Run: headless pygame with SDL's dummy video driver; simulated clock (each Clock.tick advances the game by its frame time, no real sleeping); random seed 0; keys injected as events and as key.get_pressed() state; no mouse input.
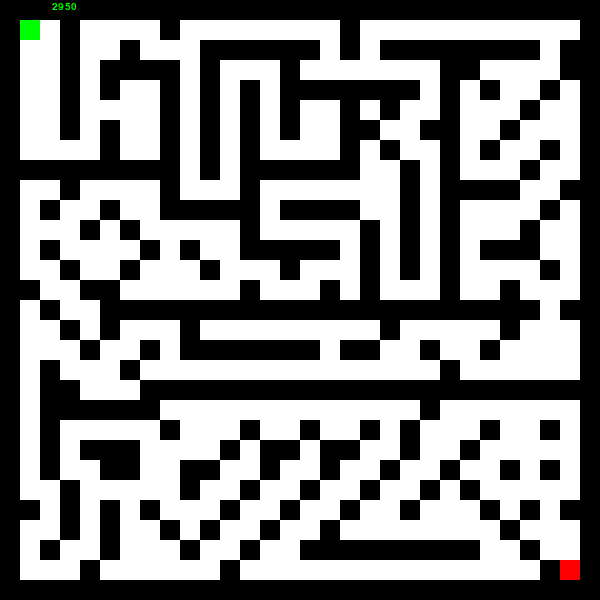
Frame 1 of 4 · flips 1–60 · no input
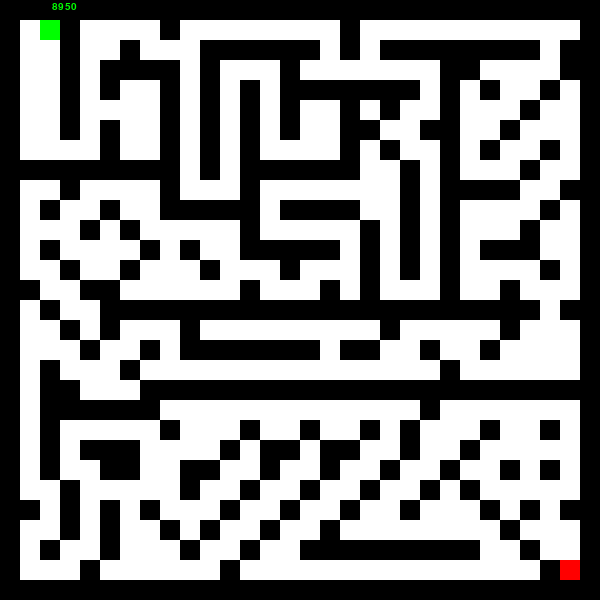
Frame 2 of 4 · flips 61–180 · tapped SPACE, RETURN · held RIGHT (→), D
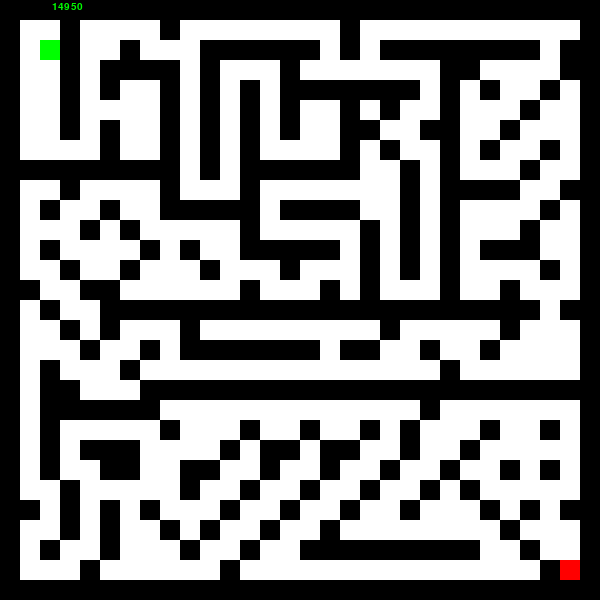
Frame 3 of 4 · flips 181–300 · held DOWN (↓), S
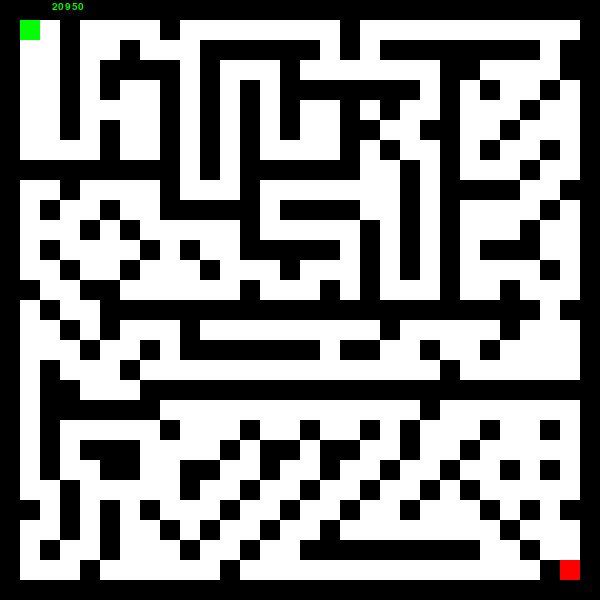
Frame 4 of 4 · flips 301–420 · held LEFT (←), A, UP (↑), W

The pygame program that drew these frames:

import pygame
import sys
from pygame.locals import *
import random

# Define some colors
black = (0, 0, 0)
white = (255, 255, 255)
green = (0, 255, 0)
red = (255, 0, 0)

size = 20

cursor_x = 1
cursor_y = 1

# なにもない迷路
blnk = [[1,1,1,1,1,1,1,1,1,1,1,1,1,1,1,1,1,1,1,1,1,1,1,1,1,1,1,1,1,1],
        [1,0,0,0,0,0,0,0,0,0,0,0,0,0,0,0,0,0,0,0,0,0,0,0,0,0,0,0,0,1],
        [1,0,0,0,0,0,0,0,0,0,0,0,0,0,0,0,0,0,0,0,0,0,0,0,0,0,0,0,0,1],
        [1,0,0,0,0,0,0,0,0,0,0,0,0,0,0,0,0,0,0,0,0,0,0,0,0,0,0,0,0,1], 
        [1,0,0,0,0,0,0,0,0,0,0,0,0,0,0,0,0,0,0,0,0,0,0,0,0,0,0,0,0,1],
        [1,0,0,0,0,0,0,0,0,0,0,0,0,0,0,0,0,0,0,0,0,0,0,0,0,0,0,0,0,1],
        [1,0,0,0,0,0,0,0,0,0,0,0,0,0,0,0,0,0,0,0,0,0,0,0,0,0,0,0,0,1], 
        [1,0,0,0,0,0,0,0,0,0,0,0,0,0,0,0,0,0,0,0,0,0,0,0,0,0,0,0,0,1],
        [1,0,0,0,0,0,0,0,0,0,0,0,0,0,0,0,0,0,0,0,0,0,0,0,0,0,0,0,0,1],
        [1,0,0,0,0,0,0,0,0,0,0,0,0,0,0,0,0,0,0,0,0,0,0,0,0,0,0,0,0,1], 
        [1,0,0,0,0,0,0,0,0,0,0,0,0,0,0,0,0,0,0,0,0,0,0,0,0,0,0,0,0,1],
        [1,0,0,0,0,0,0,0,0,0,0,0,0,0,0,0,0,0,0,0,0,0,0,0,0,0,0,0,0,1],
        [1,0,0,0,0,0,0,0,0,0,0,0,0,0,0,0,0,0,0,0,0,0,0,0,0,0,0,0,0,1], 
        [1,0,0,0,0,0,0,0,0,0,0,0,0,0,0,0,0,0,0,0,0,0,0,0,0,0,0,0,0,1],
        [1,0,0,0,0,0,0,0,0,0,0,0,0,0,0,0,0,0,0,0,0,0,0,0,0,0,0,0,0,1],
        [1,0,0,0,0,0,0,0,0,0,0,0,0,0,0,0,0,0,0,0,0,0,0,0,0,0,0,0,0,1], 
        [1,0,0,0,0,0,0,0,0,0,0,0,0,0,0,0,0,0,0,0,0,0,0,0,0,0,0,0,0,1],
        [1,0,0,0,0,0,0,0,0,0,0,0,0,0,0,0,0,0,0,0,0,0,0,0,0,0,0,0,0,1],
        [1,0,0,0,0,0,0,0,0,0,0,0,0,0,0,0,0,0,0,0,0,0,0,0,0,0,0,0,0,1], 
        [1,0,0,0,0,0,0,0,0,0,0,0,0,0,0,0,0,0,0,0,0,0,0,0,0,0,0,0,0,1],
        [1,0,0,0,0,0,0,0,0,0,0,0,0,0,0,0,0,0,0,0,0,0,0,0,0,0,0,0,0,1],
        [1,0,0,0,0,0,0,0,0,0,0,0,0,0,0,0,0,0,0,0,0,0,0,0,0,0,0,0,0,1], 
        [1,0,0,0,0,0,0,0,0,0,0,0,0,0,0,0,0,0,0,0,0,0,0,0,0,0,0,0,0,1],
        [1,0,0,0,0,0,0,0,0,0,0,0,0,0,0,0,0,0,0,0,0,0,0,0,0,0,0,0,0,1],
        [1,0,0,0,0,0,0,0,0,0,0,0,0,0,0,0,0,0,0,0,0,0,0,0,0,0,0,0,0,1], 
        [1,0,0,0,0,0,0,0,0,0,0,0,0,0,0,0,0,0,0,0,0,0,0,0,0,0,0,0,0,1],
        [1,0,0,0,0,0,0,0,0,0,0,0,0,0,0,0,0,0,0,0,0,0,0,0,0,0,0,0,0,1],
        [1,0,0,0,0,0,0,0,0,0,0,0,0,0,0,0,0,0,0,0,0,0,0,0,0,0,0,0,0,1], 
        [1,0,0,0,0,0,0,0,0,0,0,0,0,0,0,0,0,0,0,0,0,0,0,0,0,0,0,0,0,1],
        [1,1,1,1,1,1,1,1,1,1,1,1,1,1,1,1,1,1,1,1,1,1,1,1,1,1,1,1,1,1]]

maze = [[1,1,1,1,1,1,1,1,1,1,1,1,1,1,1,1,1,1,1,1,1,1,1,1,1,1,1,1,1,1],
        [1,0,0,1,0,0,0,0,1,0,0,0,0,0,0,0,0,1,0,0,0,0,0,0,0,0,0,0,0,1],
        [1,0,0,1,0,0,1,0,0,0,1,1,1,1,1,1,0,1,0,1,1,1,1,1,1,1,1,0,1,1],
        [1,0,0,1,0,1,1,1,1,0,1,0,0,0,1,0,0,0,0,0,0,0,1,1,0,0,0,0,1,1], 
        [1,0,0,1,0,1,0,0,1,0,1,0,1,0,1,1,1,1,1,1,1,0,1,0,1,0,0,1,0,1],
        [1,0,0,1,0,0,0,0,1,0,1,0,1,0,1,0,0,1,0,1,0,0,1,0,0,0,1,0,0,1],
        [1,0,0,1,0,1,0,0,1,0,1,0,1,0,1,0,0,1,1,0,0,1,1,0,0,1,0,0,0,1], 
        [1,0,0,0,0,1,0,0,1,0,1,0,1,0,0,0,0,1,0,1,0,0,1,0,1,0,0,1,0,1],
        [1,1,1,1,1,1,1,1,1,0,1,0,1,1,1,1,1,1,0,0,1,0,1,0,0,0,1,0,0,1],
        [1,0,0,1,0,0,0,0,1,0,0,0,1,0,0,0,0,0,0,0,1,0,1,1,1,1,0,0,1,1], 
        [1,0,1,0,0,1,0,0,1,1,1,1,1,0,1,1,1,1,0,0,1,0,1,0,0,0,0,1,0,1],
        [1,0,0,0,1,0,1,0,0,0,0,0,1,0,0,0,0,0,1,0,1,0,1,0,0,0,1,0,0,1],
        [1,0,1,0,0,0,0,1,0,1,0,0,1,1,1,1,1,0,1,0,1,0,1,0,1,1,1,0,0,1], 
        [1,0,0,1,0,0,1,0,0,0,1,0,0,0,1,0,0,0,1,0,1,0,1,0,0,0,0,1,0,1],
        [1,1,0,0,1,1,0,0,0,0,0,0,1,0,0,0,1,0,1,0,0,0,1,0,0,1,0,0,0,1],
        [1,0,1,0,0,1,1,1,1,1,1,1,1,1,1,1,1,1,1,1,1,1,1,1,1,1,1,0,1,1],
        [1,0,0,1,0,1,0,0,0,1,0,0,0,0,0,0,0,0,0,1,0,0,0,0,0,1,0,0,0,1],
        [1,0,0,0,1,0,0,1,0,1,1,1,1,1,1,1,0,1,1,0,0,1,0,0,1,0,0,0,0,1],
        [1,0,1,0,0,0,1,0,0,0,0,0,0,0,0,0,0,0,0,0,0,0,1,0,0,0,0,0,0,1], 
        [1,0,1,1,0,0,0,1,1,1,1,1,1,1,1,1,1,1,1,1,1,1,1,1,1,1,1,1,1,1],
        [1,0,1,1,1,1,1,1,0,0,0,0,0,0,0,0,0,0,0,0,0,1,0,0,0,0,0,0,0,1],
        [1,0,1,0,0,0,0,0,1,0,0,0,1,0,0,1,0,0,1,0,1,0,0,0,1,0,0,1,0,1], 
        [1,0,1,0,1,1,1,0,0,0,0,1,0,1,1,0,1,1,0,0,1,0,0,1,0,0,0,0,0,1],
        [1,0,1,0,0,1,1,0,0,1,1,0,0,1,0,0,1,0,0,1,0,0,1,0,0,1,0,1,0,1],
        [1,0,0,1,0,0,0,0,0,1,0,0,1,0,0,1,0,0,1,0,0,1,0,1,0,0,0,0,0,1], 
        [1,1,0,1,0,1,0,1,0,0,0,1,0,0,1,0,0,1,0,0,1,0,0,0,1,0,1,0,1,1],
        [1,0,0,1,0,1,0,0,1,0,1,0,0,1,0,0,1,0,0,0,0,0,0,0,0,1,0,0,0,1],
        [1,0,1,0,0,1,0,0,0,1,0,0,1,0,0,1,1,1,1,1,1,1,1,1,0,0,1,0,0,1], 
        [1,0,0,0,1,0,0,0,0,0,0,1,0,0,0,0,0,0,0,0,0,0,0,0,0,0,0,1,0,1],
        [1,1,1,1,1,1,1,1,1,1,1,1,1,1,1,1,1,1,1,1,1,1,1,1,1,1,1,1,1,1]]

smll = [[1,1,1,1,1,1,1],
        [1,0,0,0,0,0,1],
        [1,1,1,1,1,0,1],
        [1,0,0,0,0,0,1],
        [1,0,1,1,1,1,1],
        [1,0,0,0,0,0,1],
        [1,1,1,1,1,1,1]]

#maze = blnk
#maze = smll

goal_x = len(maze) -2
goal_y = len(maze) -2

create_random = False

if create_random:
    row = 1
    while row < len(maze) -1: 
        col = 1
        m = maze[row]
        while col < len(m) -1:
            r = random.randint(0,4)
            if r == 0:
                val = 1
            else:
                val = 0
            maze[col][row] = val
            col += 1
        row += 1
    maze[-2][-2] = 0
    maze[1][1] = 0        

def draw():
    row = 0
    while row < len(maze): 
        col = 0
        m = maze[row]
        while col < len(m):
            val = maze[col][row]
            if val == 1:
                pygame.draw.rect(screen,black,[row * size, col * size, size,size], 0)
            col += 1
        row += 1

    pygame.draw.rect(screen,green,[cursor_x * size, cursor_y * size, size,size], 0)
    pygame.draw.rect(screen,red,[goal_x * size, goal_y * size, size,size], 0)

pygame.init()
 
# Set the height and width of the screen
screen_size = [size * len(maze), size * len(maze)]
screen = pygame.display.set_mode(screen_size)
 
pygame.display.set_caption("Maaaaaaze")
 
# Loop until the user clicks the close button.
done = False
 
# Used to manage how fast the screen updates
clock = pygame.time.Clock()

# RUNNING | WON | LOST 
game_state = "RUNNING"
start_time = pygame.time.get_ticks()
running_time  = "0"

# -------- Main Program Loop -----------
while not done:

    #イベント処理
    had_event = False
    for event in pygame.event.get():
        had_event = True

        #画面を閉じるボタン
        if event.type == QUIT:
            pygame.quit()
        
        #キーが押されたとき
        if event.type == KEYDOWN:
            if event.key == K_q or event.key == K_ESCAPE:
                pygame.quit()
            
            if game_state == "RUNNING":                 
                #カーソル移動
                if event.key == K_UP:
                    cursor_y -= 1
                if event.key == K_DOWN:
                    cursor_y += 1
                if event.key == K_LEFT:
                    cursor_x -= 1
                if event.key == K_RIGHT:
                    cursor_x += 1
            elif event.key == K_r:
                cursor_x = 1
                cursor_y = 1
                start_time = pygame.time.get_ticks()
                game_state = "RUNNING"

    sz = len(maze)
    if cursor_x < 0:
        cursor_x = 0
    if cursor_y < 0:
        cursor_y = 0
    if cursor_x >= sz:
        cursor_x = sz -1
    if cursor_y >= sz:
        cursor_y = sz -1
            
    screen.fill(white)
    draw()

    if cursor_x == goal_x and cursor_y == goal_y:
        game_state = "WON"
    if maze[cursor_y][cursor_x] == 1:
        game_state = "LOST"

    font = pygame.font.SysFont('arial', 15)
    if game_state == "RUNNING":
        running_time = str(pygame.time.get_ticks() - start_time)        
    else:
        statetext = font.render(game_state, True, green)
        screen.blit(statetext, (2,2)) 

    timetext = font.render(running_time, True, green)
    screen.blit(timetext, (52,2))
        
    pygame.display.flip()
    clock.tick(20)
 
pygame.quit()
